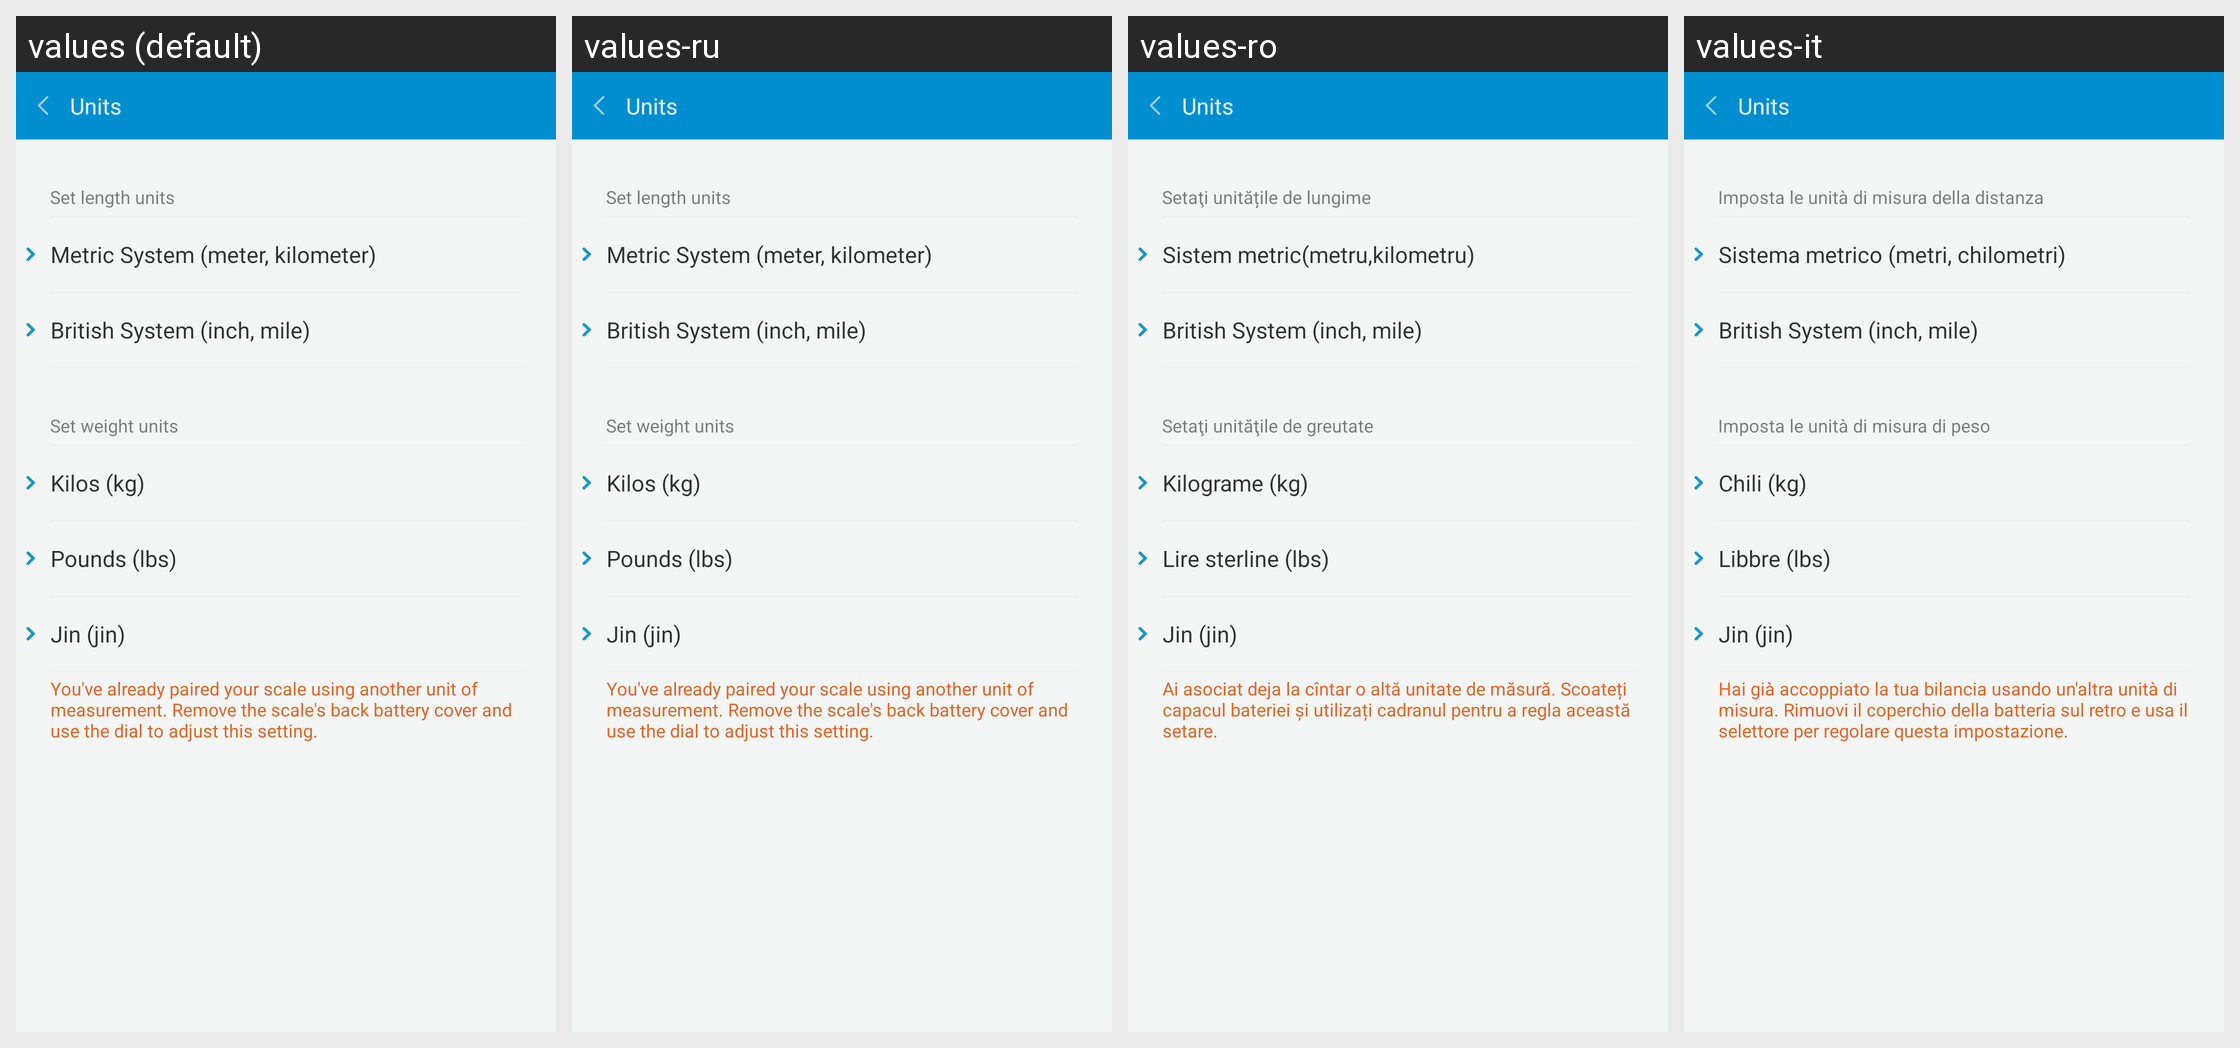

The same Android screen rendered under several of its app's locales, left to right. List the strings drawn on it with the default value and each locale's translation.
Android screen res/layout/activity_person_info_setting_unit.xml rendered under 4 locales, left to right: values (default), values-ru, values-ro, values-it. Device: Nexus 5 (rendered at 1080×1920; each locale shown at half size, 540×960, under a caption strip naming it); theme AppTheme.
Other locales in the repository, not shown: values-bn-rIN, values-de, values-es, values-fi, values-fr, values-hi, values-in, values-iw, values-kn-rIN, values-ko, values-ml-rIN, values-ms-rMY, values-nl, values-pl, values-pt, values-pt-rBR, values-ta-rIN, values-te-rIN, values-th, values-tr, values-vi, values-zh, values-zh-rCN, values-zh-rHK, values-zh-rTW.
Strings drawn on this screen, with the default value and each locale's value (text and hints the layout hard-codes, and strings that could not be matched under every locale, appear in the picture but are not listed):

set_unit
  values: Units
  values-ru: Units
  values-ro: Units
  values-it: Units

set_length_unit
  values: Set length units
  values-ru: Set length units
  values-ro: Setaţi unitățile de lungime
  values-it: Imposta le unità di misura della distanza

unit_metric_detail
  values: Metric System (meter, kilometer)
  values-ru: Metric System (meter, kilometer)
  values-ro: Sistem metric(metru,kilometru)
  values-it: Sistema metrico (metri, chilometri)

unit_british_detail
  values: British System (inch, mile)
  values-ru: British System (inch, mile)
  values-ro: British System (inch, mile)
  values-it: British System (inch, mile)

set_weight_unit
  values: Set weight units
  values-ru: Set weight units
  values-ro: Setaţi unităţile de greutate
  values-it: Imposta le unità di misura di peso

weight_unit_metric
  values: Kilos (kg)
  values-ru: Kilos (kg)
  values-ro: Kilograme (kg)
  values-it: Chili (kg)

weight_unit_british
  values: Pounds (lbs)
  values-ru: Pounds (lbs)
  values-ro: Lire sterline (lbs)
  values-it: Libbre (lbs)

weight_unit_shijin
  values: Jin (jin)
  values-ru: Jin (jin)
  values-ro: Jin (jin)
  values-it: Jin (jin)

weight_unit_text_info
  values: You've already paired your scale using another unit of measurement. Remove the scale's back battery cover and use the dial to adjust this setting.
  values-ru: You've already paired your scale using another unit of measurement. Remove the scale's back battery cover and use the dial to adjust this setting.
  values-ro: Ai asociat deja la cîntar o altă unitate de măsură. Scoateți capacul bateriei și utilizați cadranul pentru a regla această setare.
  values-it: Hai già accoppiato la tua bilancia usando un'altra unità di misura. Rimuovi il coperchio della batteria sul retro e usa il selettore per regolare questa impostazione.
